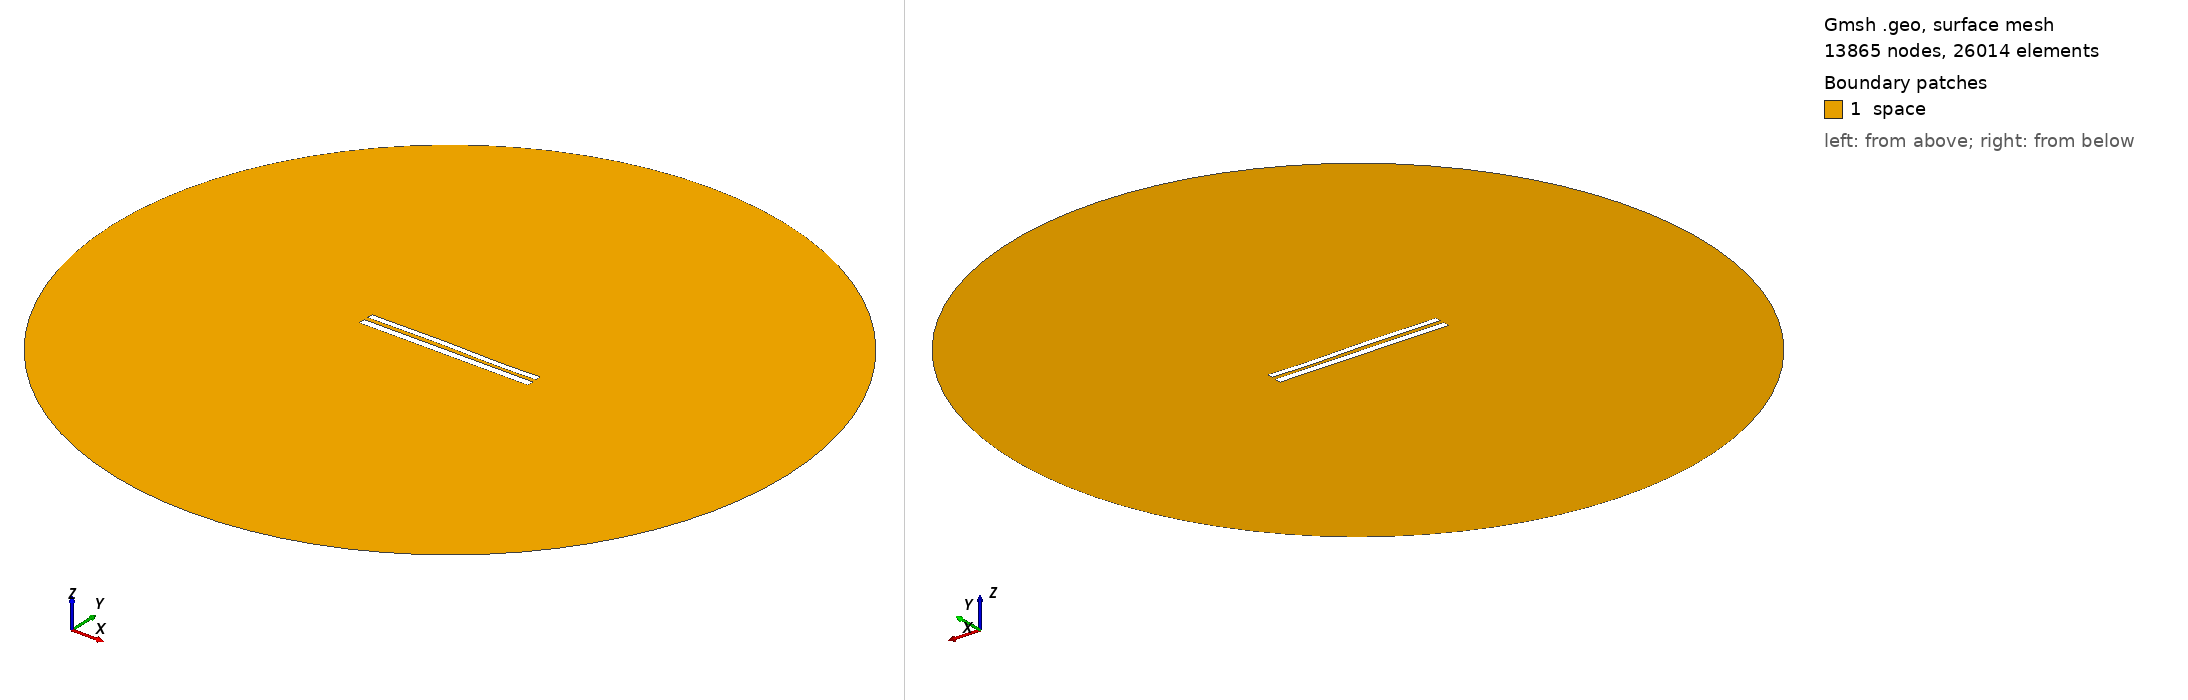

Gmsh geometry script, surface-meshed: 13865 nodes, 26014 surface elements. Boundary patches (legend numbers): 1 space. Left view from above one corner, right view from below the opposite corner. Legend entries are the model's physical surfaces. The drawing asked Gmsh for element sizes between 1% and 20% of the model's largest extent; the script's own settings can give other sizes.

=== 8847.geo (drawn) ===
//---------------------------------------
// Geometry kernel
//---------------------------------------

SetFactory("OpenCASCADE");



//---------------------------------------
// Parameters of the geometry
//---------------------------------------

// Overetch of the upper plate
overetch = 0.25;

// Distance between the plates
distance = 2.5;

// Discretization over the x axis (for the deformation)
nx = 50; 

// Length of the plate
L = 100 - overetch; 

// Number of modes
n = 4; 

// 1st mode coefficient
coeff(1) = -0.15;
beta(1) = 0.596864 * 3.1415926535 / L;

// 2nd mode coefficient
coeff(2) = 0.07499999999999998;
beta(2) = 1.49418 * 3.1415926535 / L;

// 3rd mode coefficient
coeff(3) = 0.15;
beta(3) = 2.50025 * 3.1415926535 / L;

// 4th mode coefficient
coeff(4) = -0.075;
beta(4) = 3.49999 * 3.1415926535 / L;



//---------------------------------------
// Upper plate (deformed rectangle)
//---------------------------------------

// Coordiantes of the upper plate
xmin = -50;
xmax = 50 - overetch;

// Height of the upper plate
yheight = 4 - 2 * overetch;

// Indexes of the points
UpperID[] = {};
LowerID[] = {};
LeftID[] = {};
RightID[] = {};

// Point index
p = 1;

// Horizontal edges
For i In {1:nx}
    x = xmin + (i-1)*(xmax - xmin)/(nx-1);

    y_bottom = distance / 2 + overetch;
    For j In {1:n}
        C = (Cosh(beta(j)*L) + Cos(beta(j)*L)) / (Sinh(beta(j)*L) + Sin(beta(j)*L));
        y_bottom  = y_bottom + coeff(j) * (Cosh(beta(j)*(x+50)) - Cos(beta(j)*(x+50)) - C * (Sinh(beta(j)*(x+50)) - Sin(beta(j)*(x+50))));
    EndFor

    y_top = y_bottom + yheight;

    Point(p) = {x, y_top, 0, 1.0};
    UpperID[i] = p;
    p = p + 1;

    Point(p) = {x, y_bottom, 0, 1.0};
    LowerID[i] = p;
    p = p + 1;
EndFor

// Create point lists
UpperPts[] = {}; LowerPts[] = {};
For i In {1:nx}
  UpperPts[] += {UpperID[i]};
  LowerPts[] += {LowerID[i]};
EndFor

// Build splines
Spline(1) = {UpperPts[]};
Spline(2) = {LowerPts[]};
Line(3) = {LowerPts[nx-1], UpperPts[nx-1]};
Line(4) = {LowerPts[0], UpperPts[0]};

// Build the plane surface
Curve Loop(1) = {2, 3, -1, -4};
Plane Surface(1) = {1};



//---------------------------------------
// Lower plate (rectangle)
//---------------------------------------

// Vertices
Point(1001) = {-50, -1, 0, 1.0};
Point(1002) = { 50, -1, 0, 1.0};
Point(1003) = { 50,  -5, 0, 1.0};
Point(1004) = {-50,  -5, 0, 1.0};

// Edges
Line(5) = {1001, 1002};
Line(6) = {1002, 1003};
Line(7) = {1003, 1004};
Line(8) = {1004, 1001};

// Plane surface
Line Loop(2) = {5, 6, 7, 8};
Plane Surface(2) = {2}; 



//---------------------------------------
// Outer (fictious) boundary
//---------------------------------------

// Points
Point(1005) = {0, 0, 0};       // Center
Point(1006) = {200, 0, 0};     // Start point
Point(1007) = {0, 200, 0};     // 90 degrees
Point(1008) = {-200, 0, 0};    // 180 degrees
Point(1009) = {0, -200, 0};    // 270 degrees

// Circle arcs (each needs start, center, end)
Circle(9) = {1006, 1005, 1007};
Circle(10) = {1007, 1005, 1008};
Circle(11) = {1008, 1005, 1009};
Circle(12) = {1009, 1005, 1006};

// Plane surface for the entire domain
Curve Loop(3) = {9, 10, 11, 12};
Surface(3) = {3};

// Subtract the plates from the whole domain to obtain the actual domain where we want to solve the equations
BooleanDifference{ Surface{3}; Delete; }{ Surface{1}; Surface{2}; Delete; }




//---------------------------------------
// Transfinite Lines/Curves
//---------------------------------------

// Set the number of points on the boundaries
r = 7;

// Plates
Transfinite Curve {1, 2} = 50*r Using Progression 1;
Transfinite Curve {3, 4} = 2*r Using Progression 1;
Transfinite Line {5, 7} = 50*r Using Progression 1;
Transfinite Line {6, 8} = 2*r Using Progression 1;

// Outer boundary
Transfinite Line {9, 10, 11, 12} = 20 Using Progression 1;



//---------------------------------------
// Physical groups
//---------------------------------------                

// Physical curves (boundaries)
Physical Line("force_segment", 10) = {2};
Physical Line("upper_plate", 11) = {1, 3, 4};
Physical Line("lower_plate", 12) = {5, 6, 7, 8};
Physical Line("boundary", 20) = {9, 10, 11, 12};

// Physical Surfaces
Physical Surface("space", 30) = {3};



//---------------------------------------
// 6. Generate the Mesh
//---------------------------------------

// 2D mesh generation
Mesh 2;
